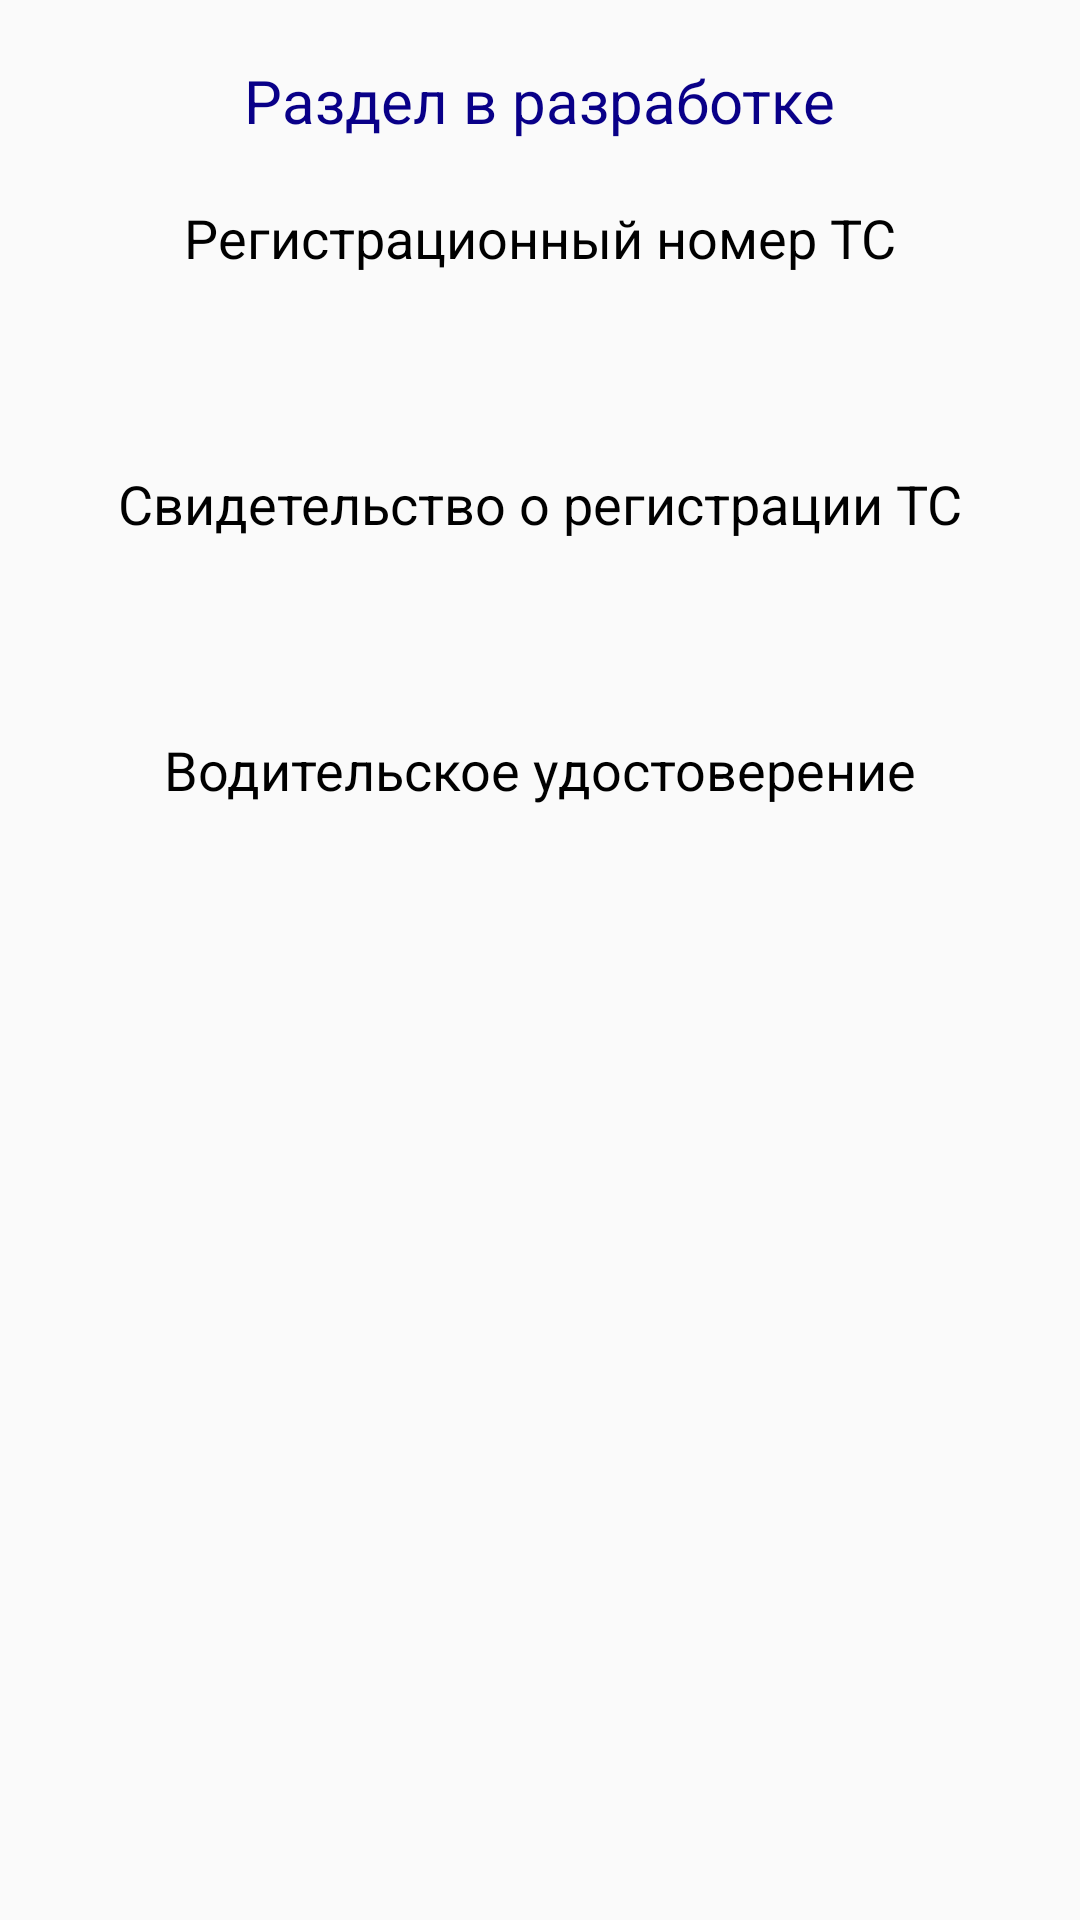

Layout XML and referenced resources for this Android screen:
<!-- AndroidManifest.xml: application theme AppTheme -->
<!-- res/layout/data_layout.xml -->
<?xml version="1.0" encoding="utf-8"?>
<RelativeLayout
    xmlns:android="http://schemas.android.com/apk/res/android"
    android:layout_width="match_parent"
    android:layout_height="match_parent">

    <TextView
        android:id="@+id/title_tv"
        android:layout_width="wrap_content"
        android:layout_height="wrap_content"
        android:layout_centerHorizontal="true"
        android:text="Раздел в разработке"
        android:layout_marginTop="20dp"
        android:textColor="@color/darkBlue"
        android:textSize="20sp"
        />


    <TextView
        android:id="@+id/auto_certificate_tv"
        android:layout_width="wrap_content"
        android:layout_height="wrap_content"
        android:text="@string/auto_certificate_title"
        android:layout_centerHorizontal="true"
        android:textSize="18sp"
        android:textColor="@color/textColor"
        android:layout_marginTop="20dp"
        android:layout_below="@+id/title_tv"

        />

    <TextView
        android:id="@+id/auto_certificate_value"
        android:layout_width="wrap_content"
        android:layout_height="wrap_content"
        android:text=""
        android:layout_centerHorizontal="true"
        android:textSize="18sp"
        android:textColor="@color/textColor"
        android:layout_marginTop="20dp"
        android:layout_below="@+id/auto_certificate_tv"
        />

    <TextView
        android:id="@+id/auto_registration_tv"
        android:layout_width="wrap_content"
        android:layout_height="wrap_content"
        android:text="@string/registration_certificate_title"
        android:layout_centerHorizontal="true"
        android:textSize="18sp"
        android:textColor="@color/textColor"
        android:layout_marginTop="20dp"
        android:layout_below="@+id/auto_certificate_value"
        />

    <TextView
        android:id="@+id/auto_registration_value"
        android:layout_width="wrap_content"
        android:layout_height="wrap_content"
        android:text=""
        android:layout_centerHorizontal="true"
        android:textSize="18sp"
        android:textColor="@color/textColor"
        android:layout_marginTop="20dp"
        android:layout_below="@+id/auto_registration_tv"
        />

    <TextView
        android:id="@+id/driver_license_tv"
        android:layout_width="wrap_content"
        android:layout_height="wrap_content"
        android:text="@string/driver_license_title"
        android:layout_centerHorizontal="true"
        android:textSize="18sp"
        android:textColor="@color/textColor"
        android:layout_marginTop="20dp"
        android:layout_below="@+id/auto_registration_value"
        />

    <TextView
        android:id="@+id/driver_license_value"
        android:layout_width="wrap_content"
        android:layout_height="wrap_content"
        android:text=""
        android:layout_centerHorizontal="true"
        android:textSize="18sp"
        android:textColor="@color/textColor"
        android:layout_marginTop="20dp"
        android:layout_below="@+id/driver_license_tv"
        />

</RelativeLayout>
<!-- resources referenced by this layout -->
<resources>
  <color name="darkBlue">#090088</color>
  <color name="textColor">#000</color>
  <string name="auto_certificate_title">Регистрационный номер ТС</string>
  <string name="driver_license_title">Водительское удостоверение</string>
  <string name="registration_certificate_title">Свидетельство о регистрации ТС</string>
  <style name="AppTheme" parent="Theme.AppCompat.Light.DarkActionBar">
          
          <item name="colorPrimary">@color/colorPrimary</item>
          <item name="colorPrimaryDark">@color/colorPrimaryDark</item>
          <item name="colorAccent">@color/colorAccent</item>
      </style>
  <color name="colorPrimary">#3F51B5</color>
  <color name="colorPrimaryDark">#303F9F</color>
  <color name="colorAccent">#00CC19</color>
</resources>
